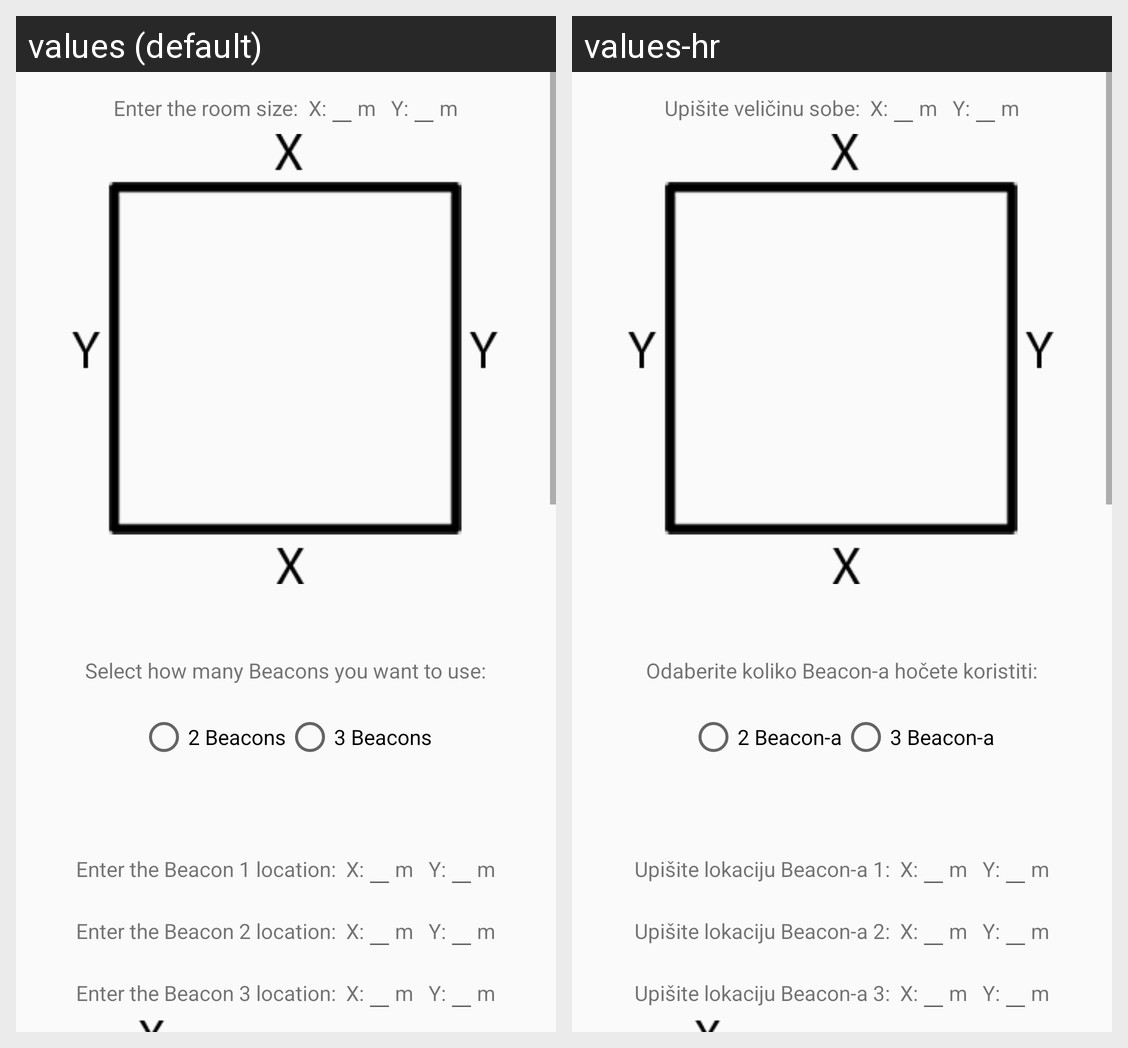

Here is an Android app screen in its default locale and in the app's own translations. Write out the translated-string differences for the strings that appear on this screen.
Android screen res/layout/fragment_room_setup.xml rendered under 2 locales, left to right: values (default), values-hr. Device: Nexus 5 (rendered at 1080×1920; each locale shown at half size, 540×960, under a caption strip naming it); theme AppTheme.
Strings drawn on this screen, with the default value and each locale's value (text and hints the layout hard-codes, and strings that could not be matched under every locale, appear in the picture but are not listed):

room_size
  values: Enter the room size: 
  values-hr: Upišite veličinu sobe: 

size_x
  values:  X:
  values-hr:  X:  [not translated; the default value is used]

size_y
  values:    Y:
  values-hr:    Y:  [not translated; the default value is used]

beaconNumberSelect
  values: Select how many Beacons you want to use:
  values-hr: Odaberite koliko Beacon-a hočete koristiti:

beaconNumber2
  values: 2 Beacons
  values-hr: 2 Beacon-a

beaconNumber3
  values: 3 Beacons
  values-hr: 3 Beacon-a

beacon1
  values: Enter the Beacon 1 location: 
  values-hr: Upišite lokaciju Beacon-a 1: 

beacon2
  values: Enter the Beacon 2 location: 
  values-hr: Upišite lokaciju Beacon-a 2: 

beacon3
  values: Enter the Beacon 3 location: 
  values-hr: Upišite lokaciju Beacon-a 3:
